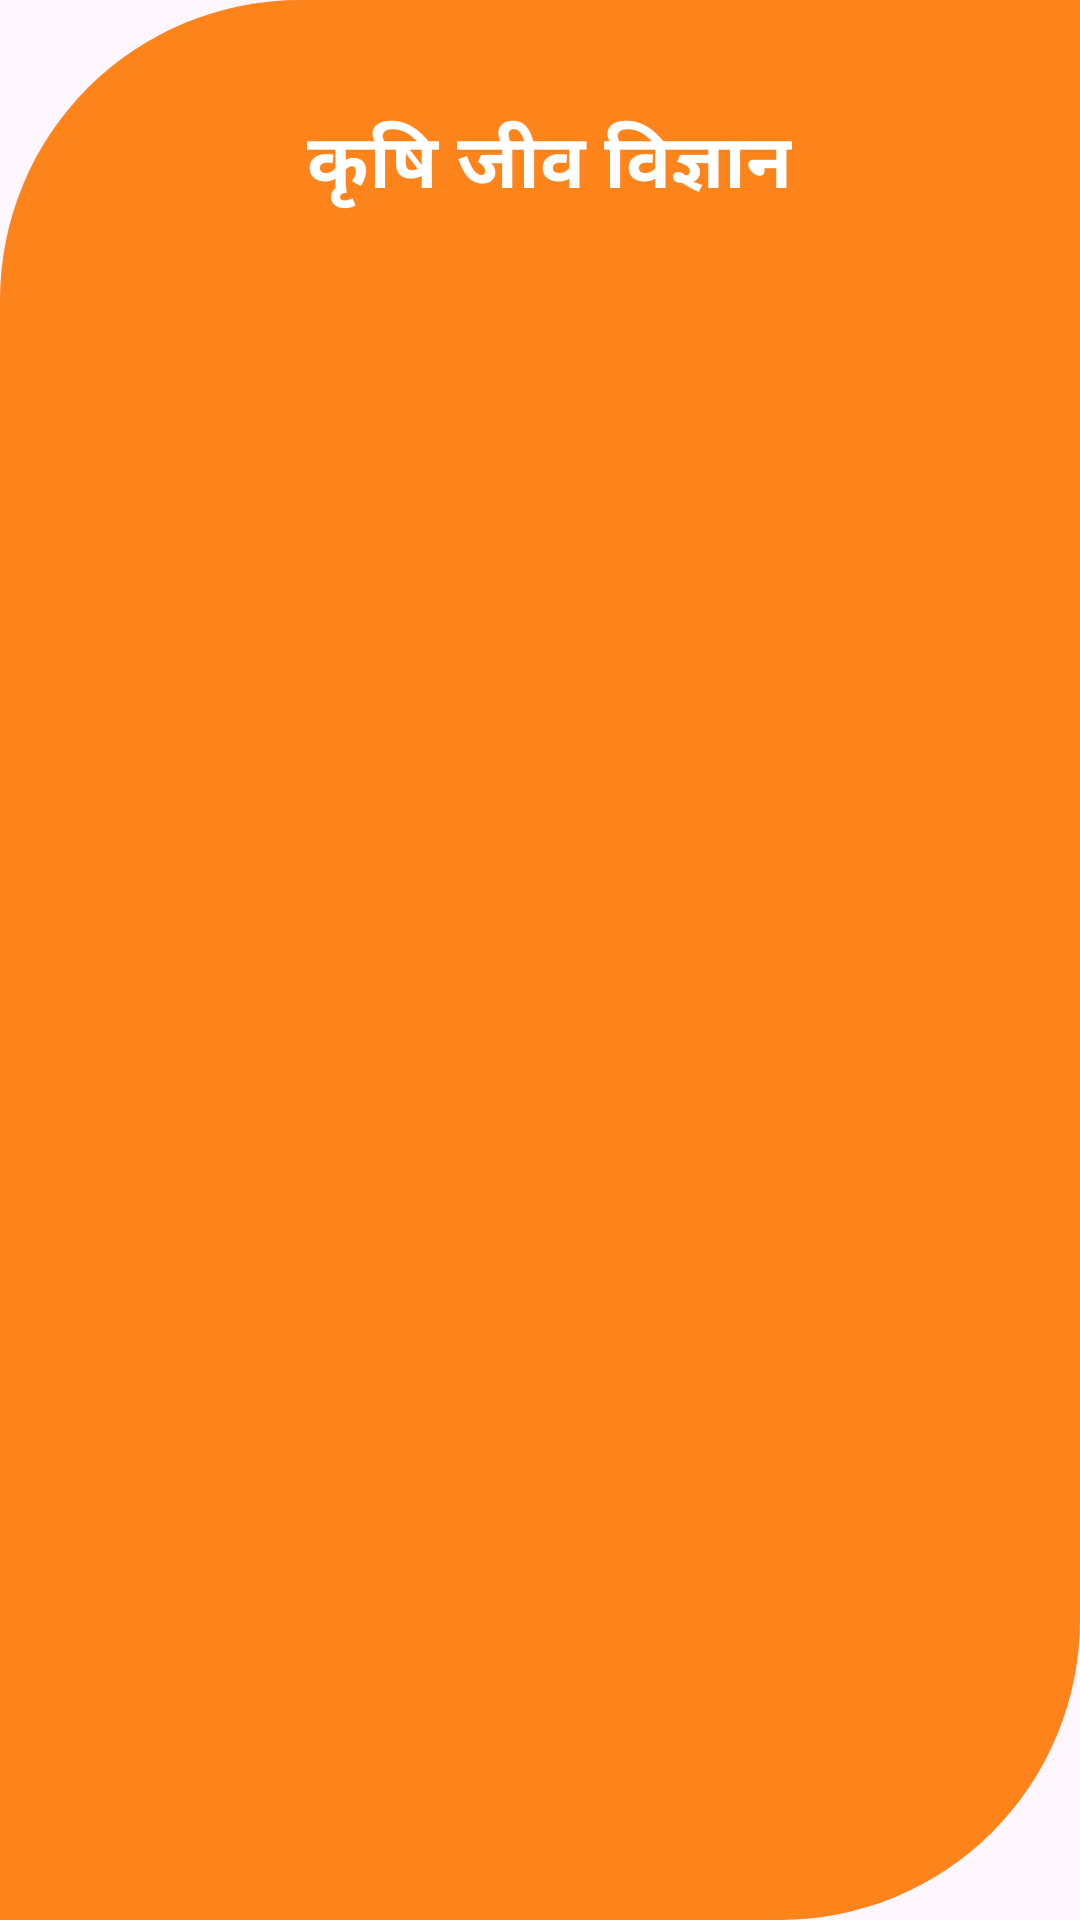

Android layout source for this screen:
<!-- AndroidManifest.xml: application theme Theme._12thAgricultureNotes -->
<!-- res/layout/activity_ag_bio.xml -->
<?xml version="1.0" encoding="utf-8"?>
<androidx.constraintlayout.widget.ConstraintLayout xmlns:android="http://schemas.android.com/apk/res/android"
    xmlns:app="http://schemas.android.com/apk/res-auto"
    xmlns:tools="http://schemas.android.com/tools"
    android:id="@+id/main"
    android:layout_width="match_parent"
    android:layout_height="match_parent"
    tools:context=".AgBioActivity">


    <LinearLayout
        android:layout_width="match_parent"
        android:layout_height="match_parent"
        android:orientation="vertical"
        android:background="@drawable/background_school2"
        android:padding="16dp">


        <TextView
            android:layout_width="wrap_content"
            android:layout_height="wrap_content"
            android:layout_gravity="center"
            android:layout_marginTop="20dp"
            android:fontFamily="@font/aclonica"
            android:text=" कृषि जीव विज्ञान"
            android:textAlignment="center"
            android:textColor="@color/white"
            android:textSize="25sp"
            android:layout_marginBottom="20dp"
            android:textStyle="bold">

        </TextView>

        <ListView
            android:id="@+id/listView"
            android:layout_width="match_parent"
            android:layout_height="match_parent"
            android:divider="@android:color/transparent"
            android:dividerHeight="8dp" />
    </LinearLayout>

</androidx.constraintlayout.widget.ConstraintLayout>
<!-- resources referenced by this layout -->
<resources>
  <color name="white">#FFFFFFFF</color>
  <!-- drawable background_school2 (drawable) -->
  <?xml version="1.0" encoding="utf-8"?>
  <shape android:shape="rectangle" xmlns:android="http://schemas.android.com/apk/res/android">
  
      <solid android:color="#E4FD7600">
      </solid>
      <corners android:topLeftRadius="100dp"
          android:bottomRightRadius="100dp">
      </corners>
  
  </shape>
  <style name="Theme._12thAgricultureNotes" parent="Base.Theme._12thAgricultureNotes" />
  <style name="Base.Theme._12thAgricultureNotes" parent="Theme.Material3.DayNight.NoActionBar">
          
          
      </style>
</resources>
